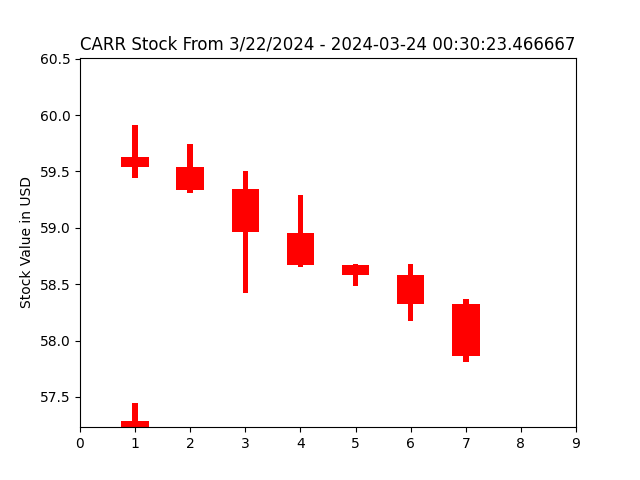

The table this chart was drawn from, first rows:
open, closed, high, low, index
59.82, 59.82, 59.82, 59.82, 0
59.63, 59.54, 59.91, 59.45, 1
59.54, 59.34, 59.74, 59.31, 2
59.34, 58.96, 59.5, 58.42, 3
58.95, 58.67, 59.3, 58.65, 4
58.67, 58.59, 58.68, 58.48, 5
58.58, 58.32, 58.68, 58.17, 6
58.32, 57.86, 58.37, 57.81, 7
57.86, 57.86, 57.86, 57.86, 8
